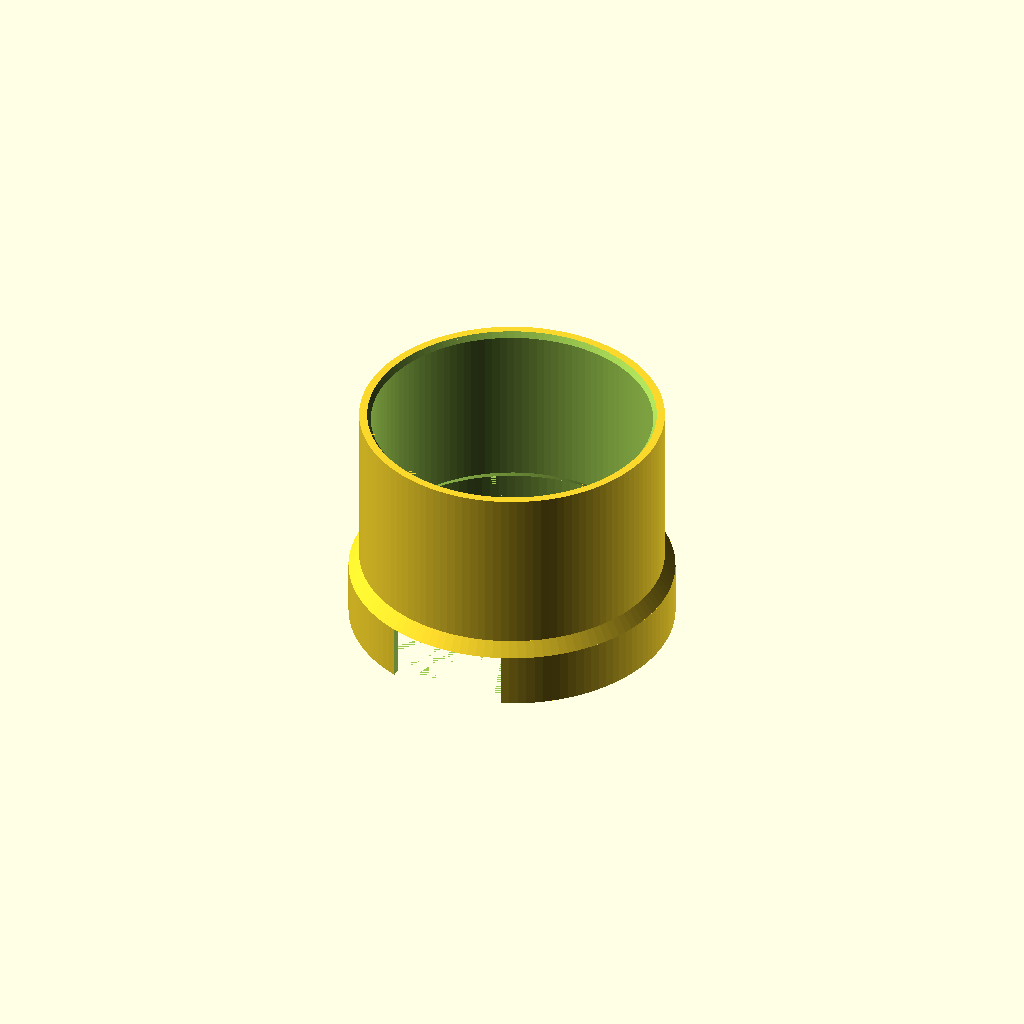
Cell 1 — every parameter at its default value.
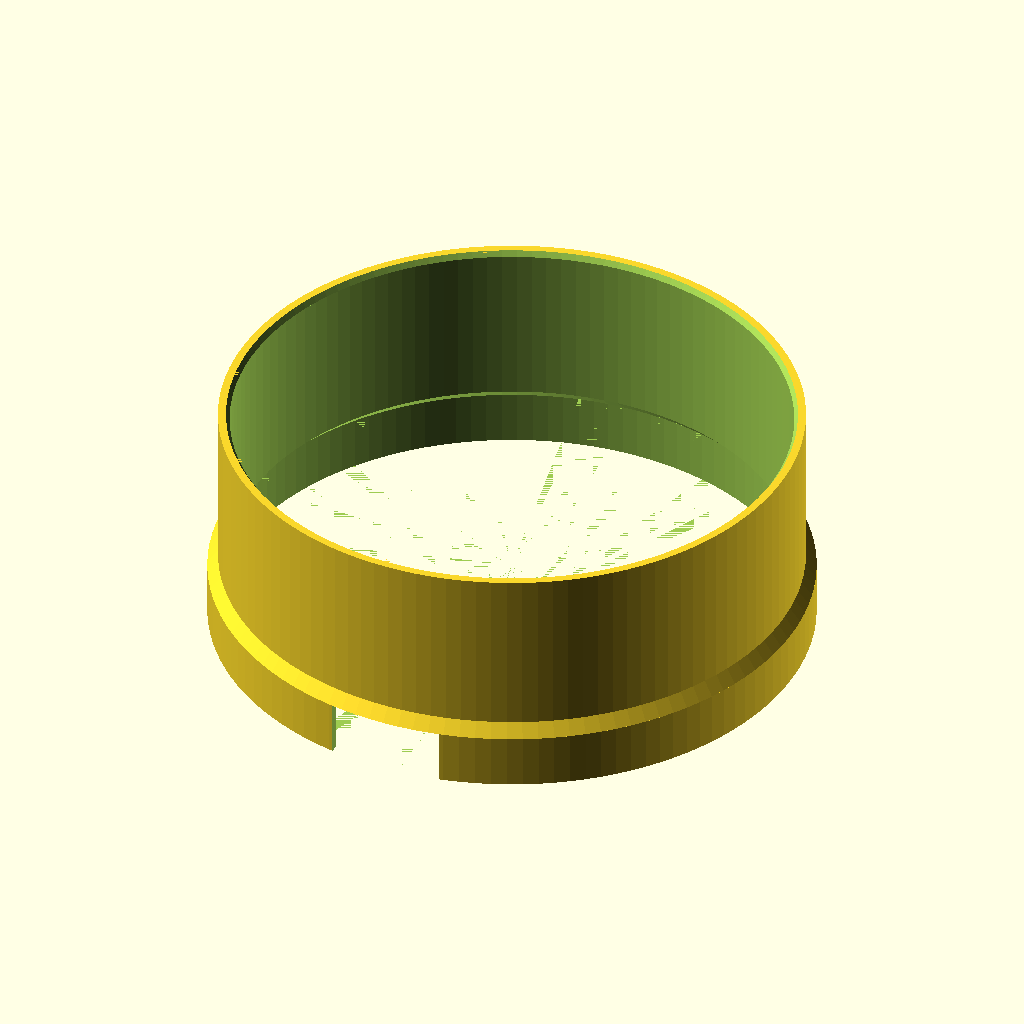
Cell 2: the same model with cup_id = 154.
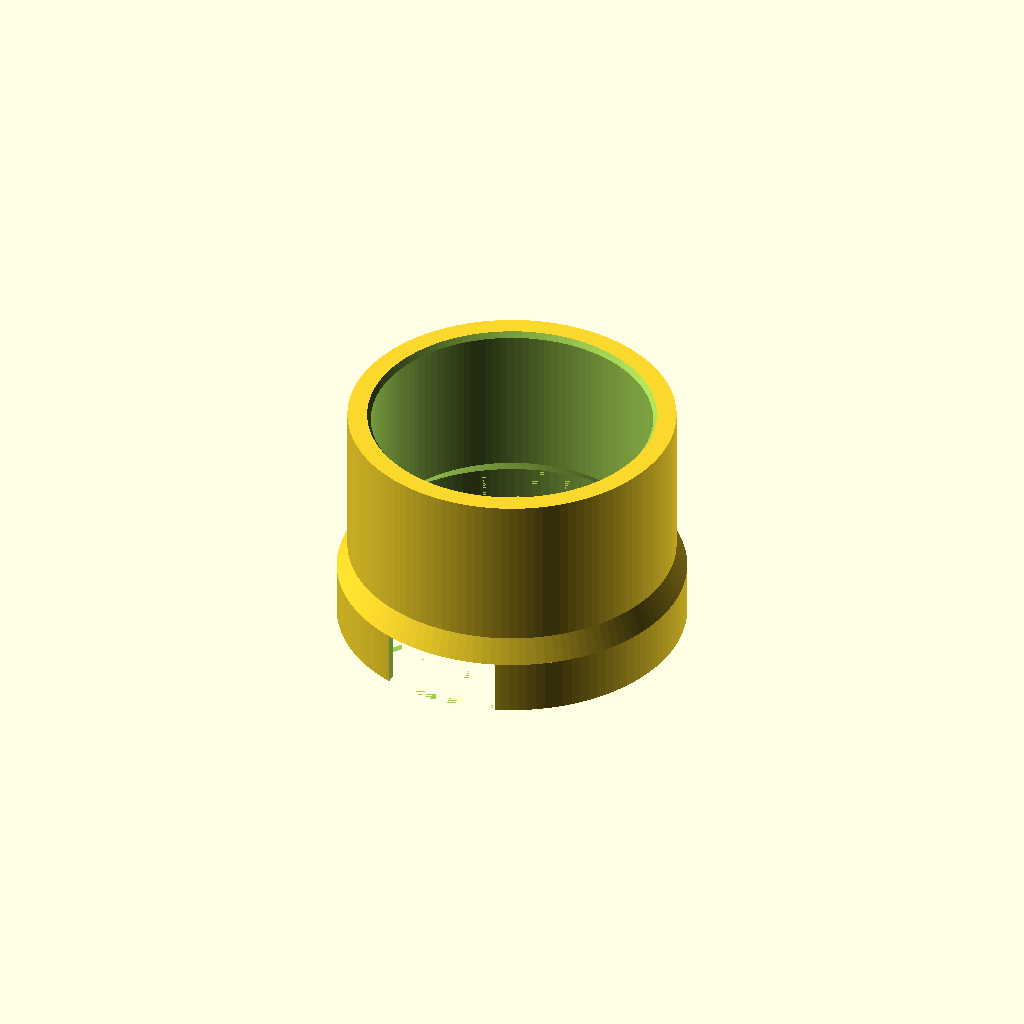
Cell 3 — cup_wall set to 6.4, the other parameters unchanged.
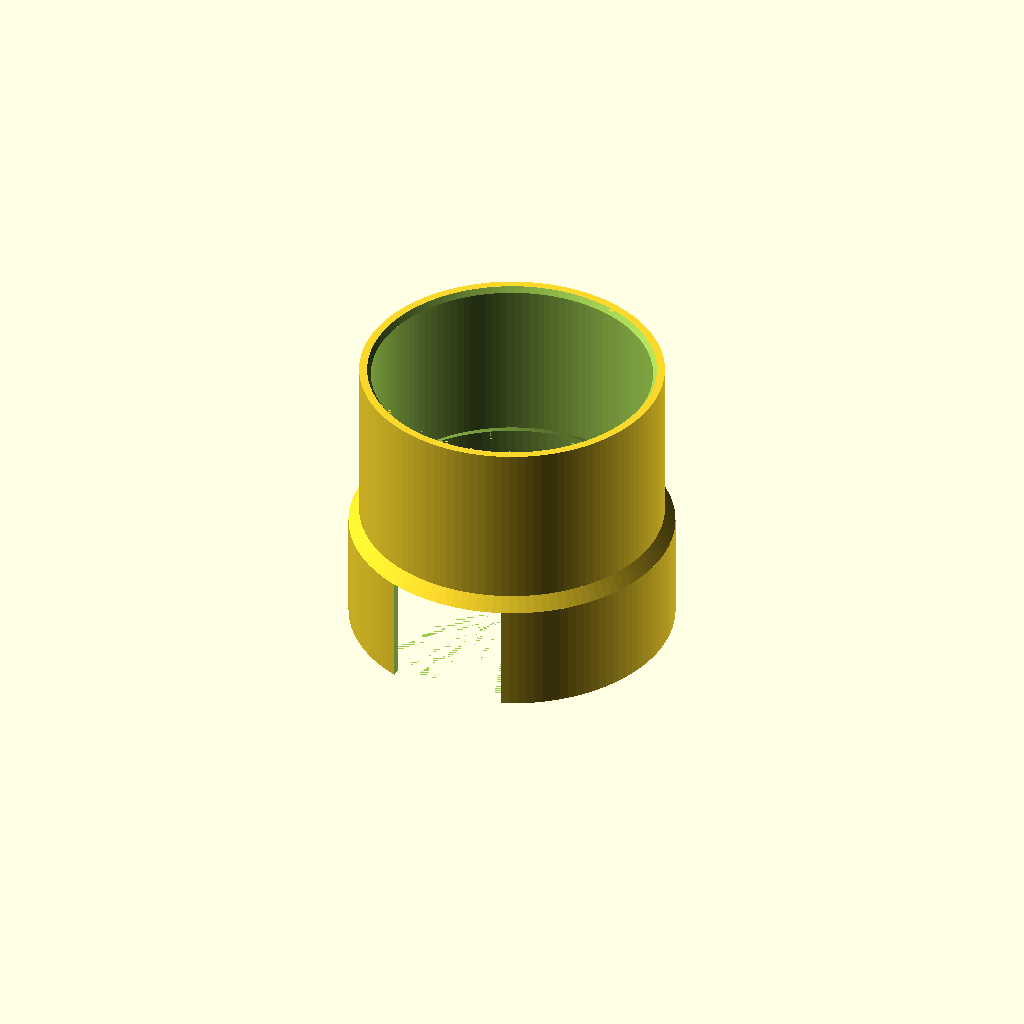
Cell 4 — overlap set to 30, the other parameters unchanged.
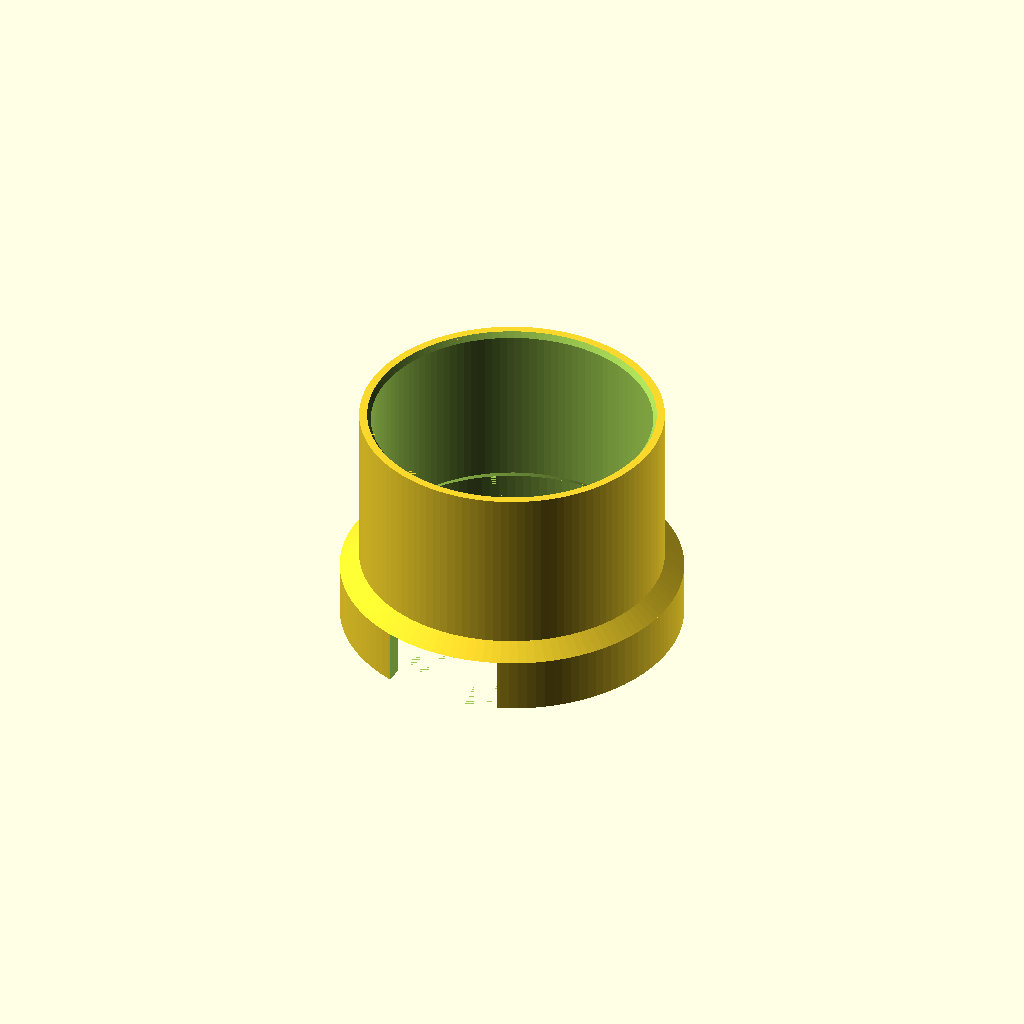
Cell 5: wall = 4.8 (everything else at default).
One fixed orthographic camera (rotation 55°, 0°, 25°; colour scheme Cornfield) for every cell.
Source of the model, models/scad/stroller_cup_ext.scad:
// Tall-bottle extension for the stroller cup holder (stroller_cup.scad), 2026-11-07.
// A collar that slides over the cup's rim and rests on it, adding ext_h of height so tall
// bottles don't tip out. No hardware: gravity + a snug slip fit. Lift off to use mugs again.
// Prints upright, no supports: the inner ledge is a 45 deg cone, the outer step goes inward.
// Export: p3d scad stroller_cup_ext
part = "print";       // "print" | "assembly" (with the cup, to check the fit)

cup_id   = 77;        // must match stroller_cup.scad
cup_wall = 3.2;
cup_od   = cup_id + 2 * cup_wall;   // 83.4
fit      = 0.5;       // clearance per side over the cup wall (PETG prints slightly tight)
overlap  = 15;        // how far the collar slides down over the cup
wall     = 2.4;       // collar wall (6 lines)
ext_h    = 50;        // added height above the cup rim
rib_w    = 30 + 2;    // notch for the cup's back rib to the clip (clip_len 30 + clearance)
$fn = 120;

sleeve_id = cup_od + 2 * fit;          // 84.4
sleeve_od = sleeve_id + 2 * wall;      // 89.2
ledge     = (sleeve_id - cup_id) / 2;  // 3.7 mm: rests on the cup rim
top_od    = cup_od;                    // flush with the cup below

module collar() {
  difference() {
    union() {
      cylinder(h = overlap, d = sleeve_od);                                   // sleeve over the cup
      translate([0, 0, overlap]) cylinder(h = ledge, d1 = sleeve_od, d2 = top_od);   // outer taper
      translate([0, 0, overlap]) cylinder(h = ext_h, d = top_od);             // extension wall
    }
    translate([0, 0, -0.01]) cylinder(h = overlap + 0.02, d = sleeve_id);       // fits over the cup
    translate([0, 0, overlap]) cylinder(h = ledge + 0.01, d1 = sleeve_id, d2 = cup_id);  // 45 deg ledge
    translate([0, 0, overlap]) cylinder(h = ext_h + 1, d = cup_id);           // bottle space
    // notch for the rib that joins the cup to the clip (back side, -Y)
    translate([-rib_w / 2, -sleeve_od / 2 - 1, -0.01]) cube([rib_w, sleeve_od / 2 - cup_id / 2 + 1, overlap + 0.02]);
    // soft top edge
    translate([0, 0, overlap + ext_h - 1.5]) cylinder(h = 1.51, d1 = cup_id, d2 = cup_id + 2);
  }
}

if (part == "assembly") {
  // cup rim at z=0 in stroller_cup.scad; its centre is at y=cup_y there, here at the origin
  color("tan") translate([0, 0, -overlap]) collar();
  translate([0, 0, -65]) difference() { cylinder(h = 65, d = cup_od); translate([0, 0, 3]) cylinder(h = 65, d = cup_id); }
} else {
  collar();
}
Parameter table extracted from the source (name, type, default, range or options):
part: string, default "print"
cup_id: number, default 77
cup_wall: number, default 3.2
fit: number, default 0.5
overlap: number, default 15
wall: number, default 2.4
ext_h: number, default 50
